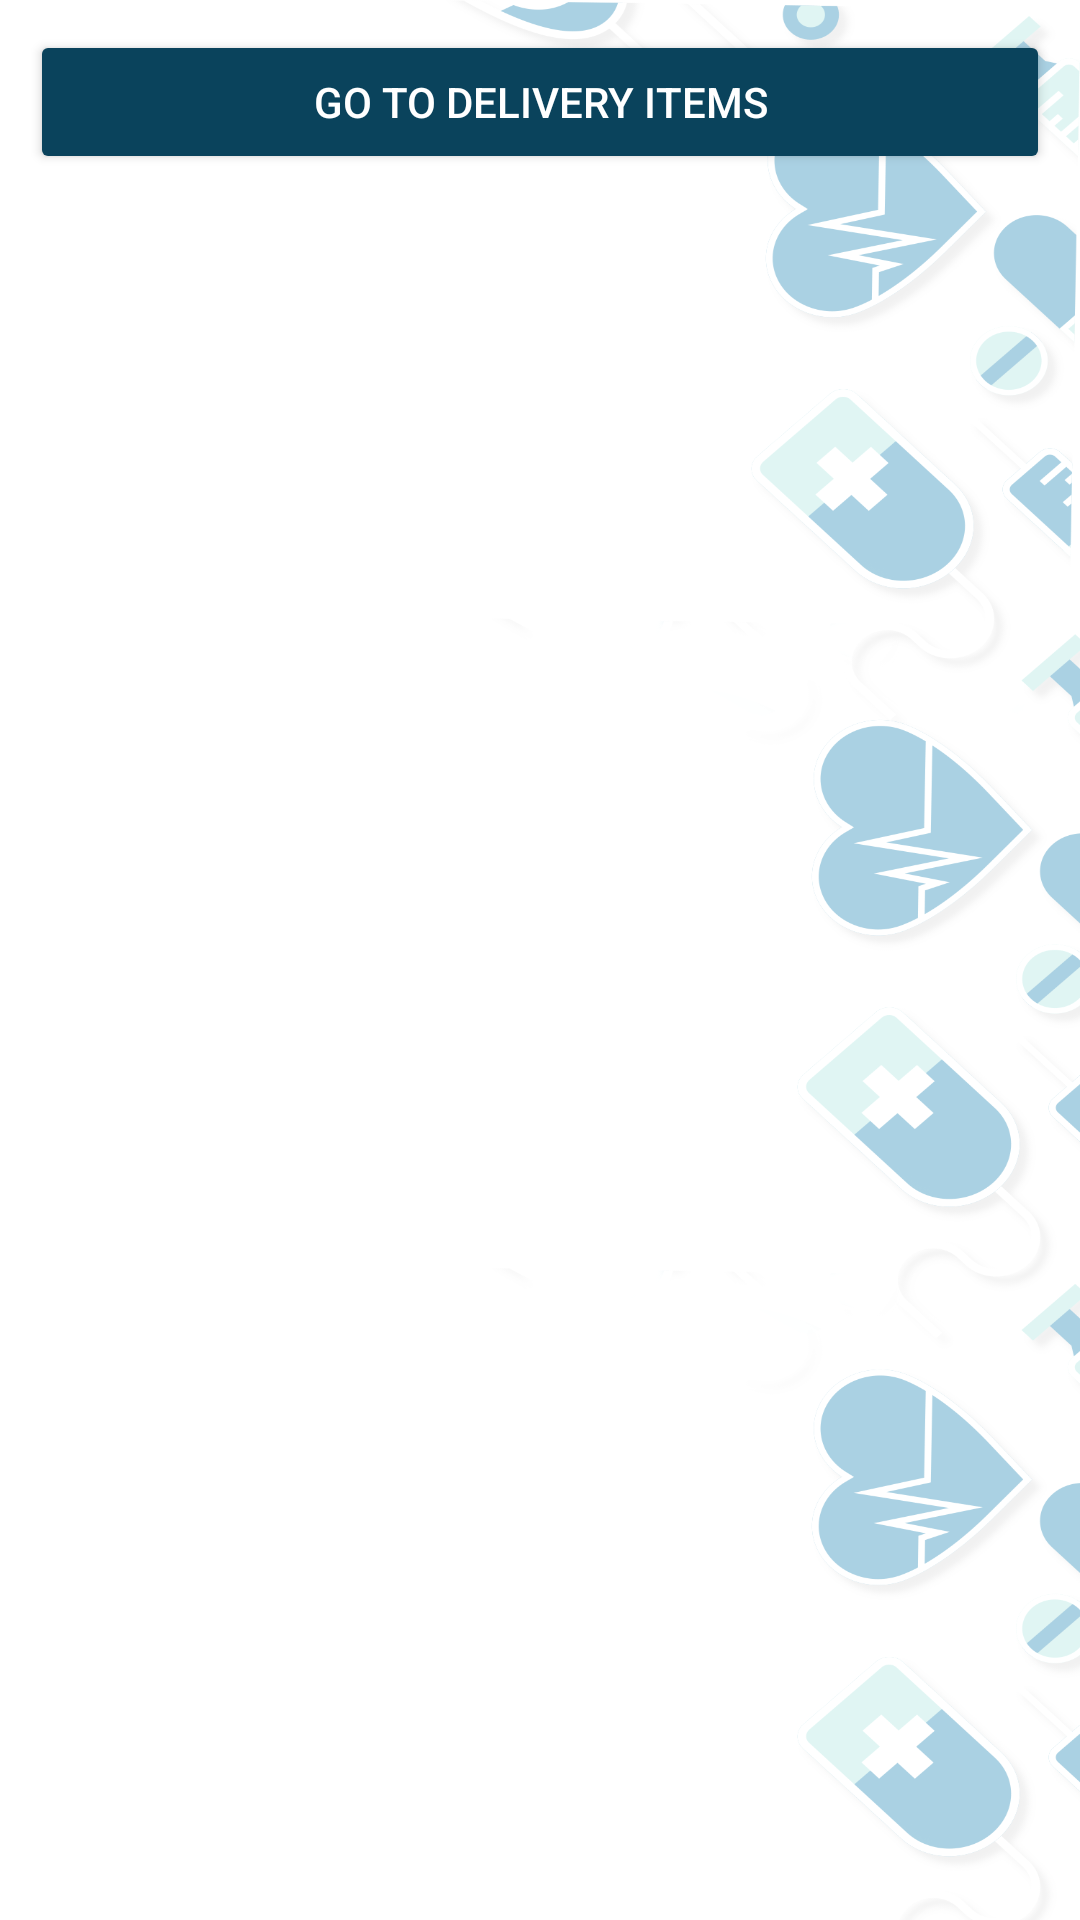

Produce the Android XML layout that renders to this screen, including the resource entries it uses.
<!-- AndroidManifest.xml: application theme Theme.AdIKTHealthcare -->
<!-- res/layout/activity_delvery_items.xml -->
<?xml version="1.0" encoding="utf-8"?>
<LinearLayout xmlns:android="http://schemas.android.com/apk/res/android"
    xmlns:app="http://schemas.android.com/apk/res-auto"
    xmlns:tools="http://schemas.android.com/tools"
    android:layout_width="match_parent"
    android:orientation="vertical"
    android:layout_height="match_parent"
    android:background="@drawable/mad_main2"
    tools:context=".DelveryItems">

    <Button
        android:id="@+id/gotodelItms"
        android:layout_width="match_parent"
        android:layout_height="wrap_content"
        android:layout_margin="10dp"
        android:text="Go to Delivery Items"
        android:textColor="#FFFFFF"
        app:backgroundTint="@color/btn" />

    <ListView
        android:id="@+id/listviewdel"
        android:layout_width="match_parent"
        android:layout_height="match_parent" >

    </ListView>

</LinearLayout>
<!-- resources referenced by this layout -->
<resources>
  <color name="btn">#0a435c</color>
  <!-- drawable mad_main2: png bitmap (drawable, 210070 bytes) -->
  <style name="Theme.AdIKTHealthcare" parent="Theme.MaterialComponents.Light.DarkActionBar">
          
  
          <item name="colorOnPrimary">@color/white</item>
          
          <item name="colorSecondary">@color/teal_200</item>
          <item name="colorSecondaryVariant">@color/teal_700</item>
          <item name="colorOnSecondary">@color/black</item>
          
          <item name="android:statusBarColor" tools:targetApi="l">?attr/colorPrimaryVariant</item>
          
      </style>
  <color name="white">#FFFFFFFF</color>
  <color name="teal_200">#FF03DAC5</color>
  <color name="teal_700">#FF018786</color>
  <color name="black">#FF000000</color>
</resources>
